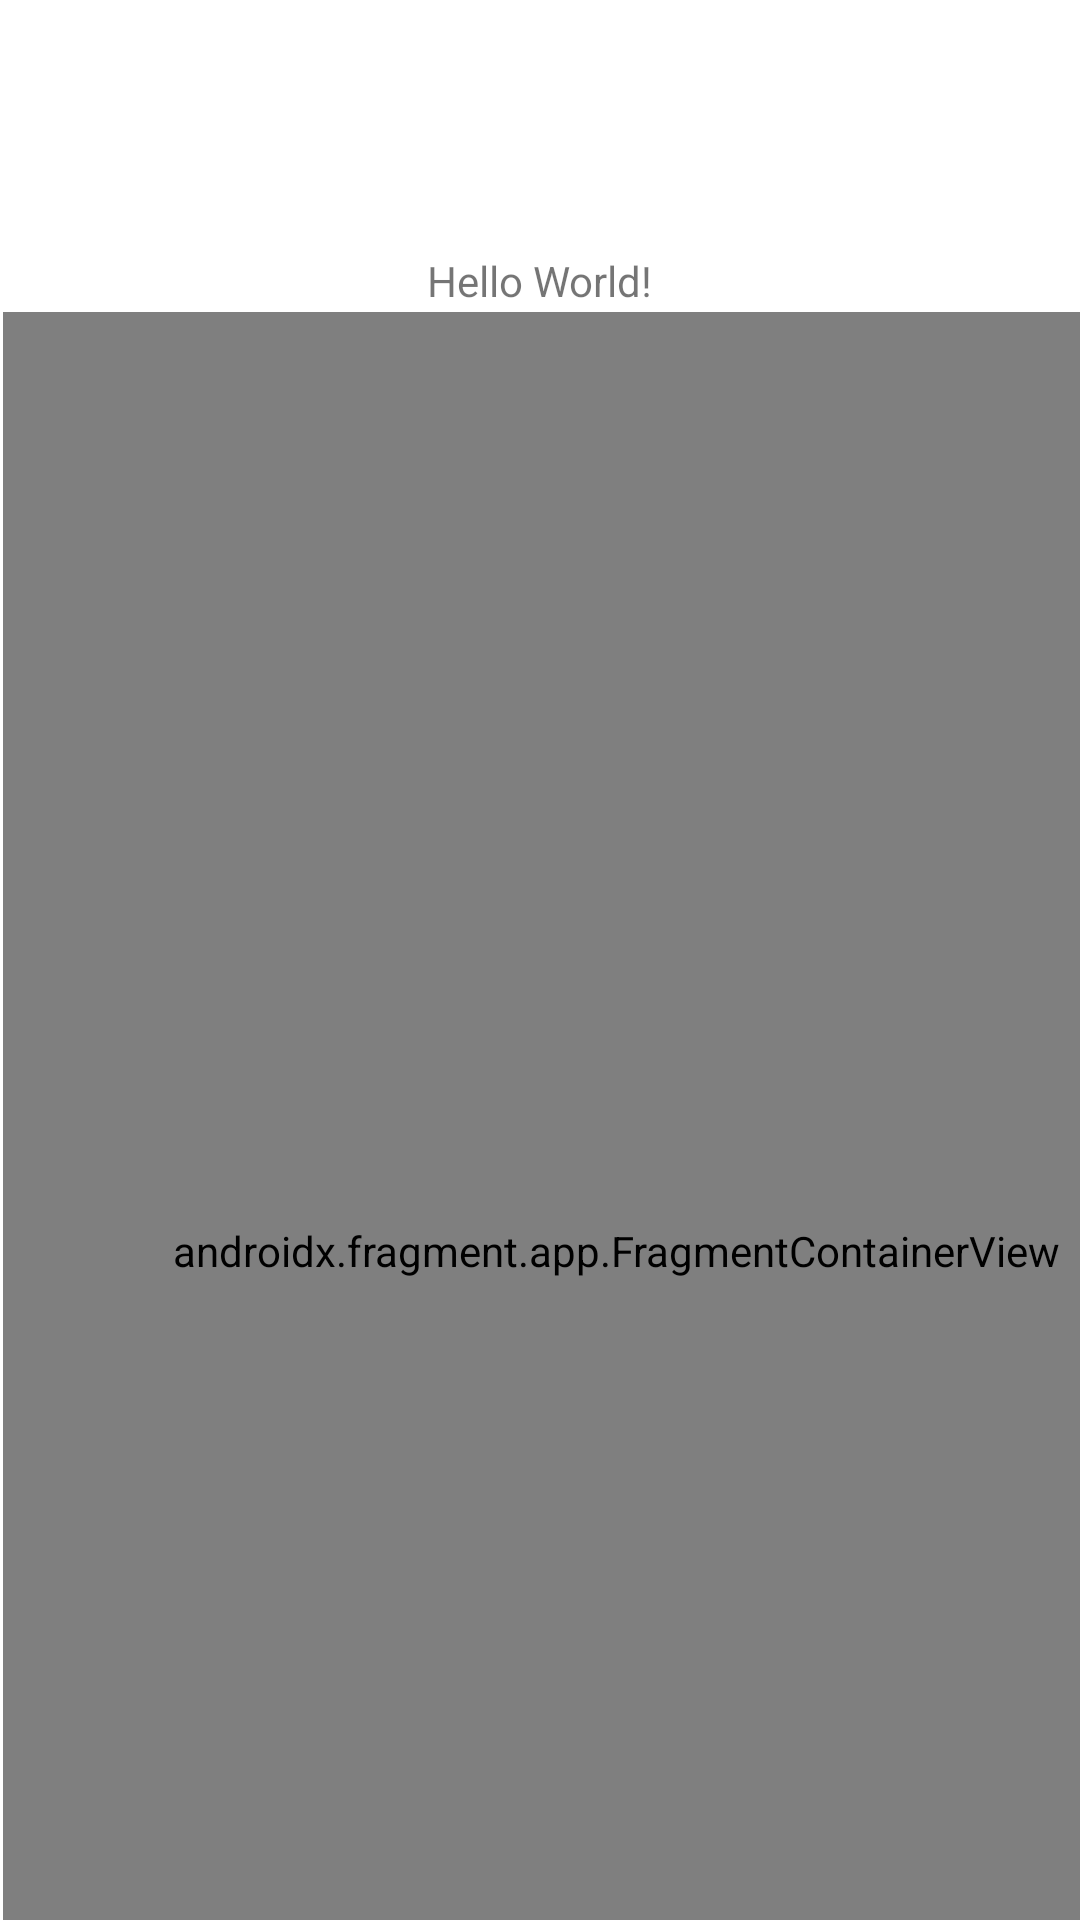

Write the Android layout XML for this screen, with the resource values it uses.
<!-- AndroidManifest.xml: application theme Theme.ParamFragment -->
<!-- res/layout/activity_main.xml -->
<?xml version="1.0" encoding="utf-8"?>
<androidx.constraintlayout.widget.ConstraintLayout xmlns:android="http://schemas.android.com/apk/res/android"
    xmlns:app="http://schemas.android.com/apk/res-auto"
    xmlns:tools="http://schemas.android.com/tools"
    android:layout_width="match_parent"
    android:layout_height="match_parent"
    tools:context=".MainActivity">

    <TextView
        android:id="@+id/textView"
        android:layout_width="wrap_content"
        android:layout_height="wrap_content"
        android:layout_marginTop="84dp"
        android:text="Hello World!"
        app:layout_constraintEnd_toEndOf="parent"
        app:layout_constraintLeft_toLeftOf="parent"
        app:layout_constraintRight_toRightOf="parent"
        app:layout_constraintStart_toStartOf="parent"
        app:layout_constraintTop_toTopOf="parent" />

    <androidx.fragment.app.FragmentContainerView
        android:id="@+id/fragmentContainerView"
        android:name="androidx.navigation.fragment.NavHostFragment"
        android:layout_width="409dp"
        android:layout_height="626dp"
        android:layout_marginStart="1dp"
        android:layout_marginTop="1dp"
        android:layout_marginEnd="1dp"
        app:defaultNavHost="true"
        app:layout_constraintEnd_toEndOf="parent"
        app:layout_constraintHorizontal_bias="0.0"
        app:layout_constraintStart_toStartOf="parent"
        app:layout_constraintTop_toBottomOf="@+id/textView"
        app:navGraph="@navigation/navigation" />

</androidx.constraintlayout.widget.ConstraintLayout>
<!-- resources referenced by this layout -->
<resources>
  <style name="Theme.ParamFragment" parent="Theme.MaterialComponents.DayNight.DarkActionBar">
          
          <item name="colorPrimary">@color/purple_500</item>
          <item name="colorPrimaryVariant">@color/purple_700</item>
          <item name="colorOnPrimary">@color/white</item>
          
          <item name="colorSecondary">@color/teal_200</item>
          <item name="colorSecondaryVariant">@color/teal_700</item>
          <item name="colorOnSecondary">@color/black</item>
          
          <item name="android:statusBarColor" tools:targetApi="l">?attr/colorPrimaryVariant</item>
          
      </style>
  <!-- not gathered from this repository: default colours our renderer supplied (Android Studio template values) -->
  <color name="purple_500">#FF6200EE</color>
  <color name="purple_700">#FF3700B3</color>
  <color name="teal_200">#FF03DAC5</color>
  <color name="teal_700">#FF018786</color>
  <color name="black">#FF000000</color>
  <color name="white">#FFFFFFFF</color>
</resources>
